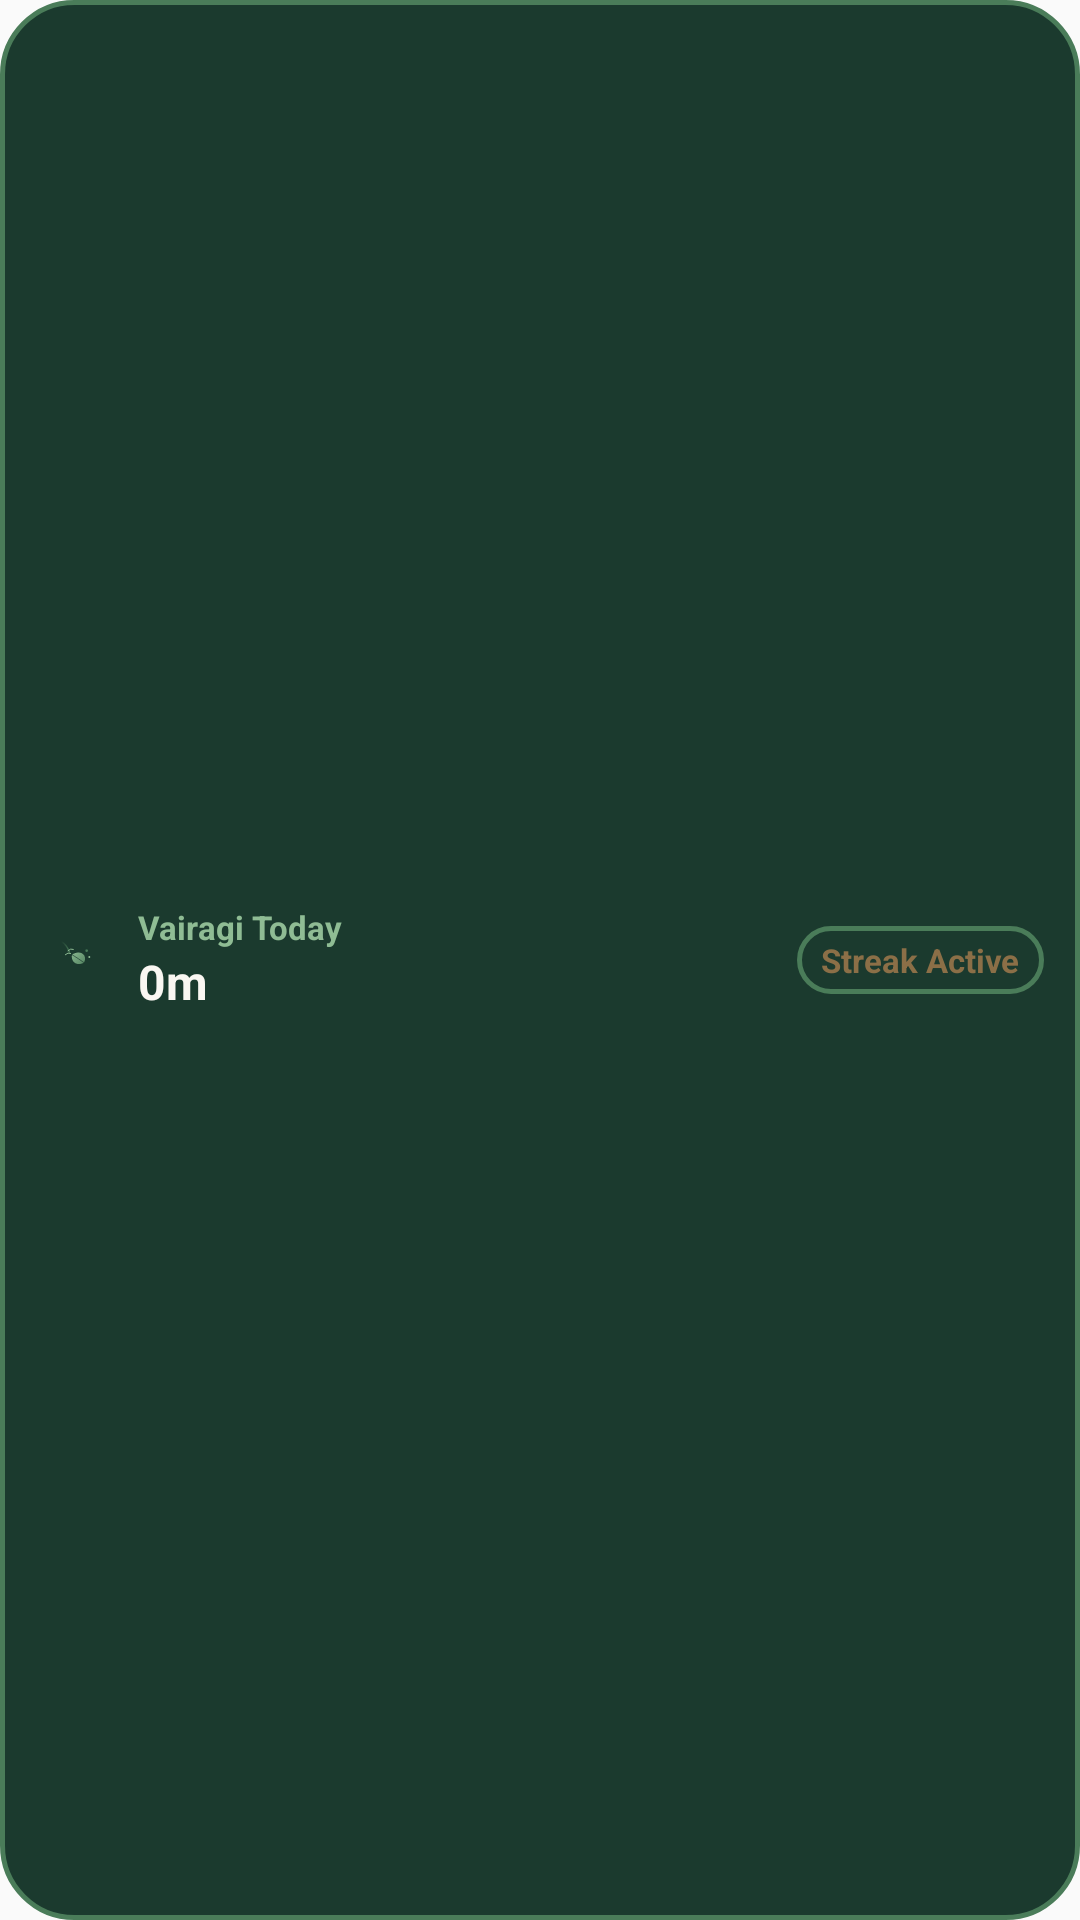

This screen was rendered from an Android layout file. Write that file and the resources it references.
<!-- AndroidManifest.xml: application theme Theme.Vairagi -->
<!-- res/layout/widget_compact.xml -->
<?xml version="1.0" encoding="utf-8"?>
<LinearLayout xmlns:android="http://schemas.android.com/apk/res/android"
    android:id="@+id/widget_compact_root"
    android:layout_width="match_parent"
    android:layout_height="match_parent"
    android:background="@drawable/widget_bg"
    android:gravity="center_vertical"
    android:orientation="horizontal"
    android:padding="12dp">

    <ImageView
        android:layout_width="24dp"
        android:layout_height="24dp"
        android:src="@drawable/ic_launcher_foreground" />

    <LinearLayout
        android:layout_width="0dp"
        android:layout_height="wrap_content"
        android:layout_marginStart="10dp"
        android:layout_weight="1"
        android:orientation="vertical">

        <TextView
            android:layout_width="wrap_content"
            android:layout_height="wrap_content"
            android:text="Vairagi Today"
            android:textColor="#8FBC94"
            android:textSize="11sp"
            android:textStyle="bold" />

        <TextView
            android:id="@+id/widget_compact_time"
            android:layout_width="wrap_content"
            android:layout_height="wrap_content"
            android:text="0m"
            android:textColor="#FAF7F2"
            android:textSize="16sp"
            android:textStyle="bold" />
    </LinearLayout>

    <TextView
        android:id="@+id/widget_compact_streak"
        android:layout_width="wrap_content"
        android:layout_height="wrap_content"
        android:background="@drawable/widget_bg"
        android:paddingHorizontal="8dp"
        android:paddingVertical="4dp"
        android:text="Streak Active"
        android:textColor="#8B6F47"
        android:textSize="11sp"
        android:textStyle="bold" />
</LinearLayout>
<!-- resources referenced by this layout -->
<resources>
  <!-- drawable ic_launcher_foreground: vector/xml drawable (drawable, 2177 chars, omitted) -->
  <!-- drawable widget_bg (drawable) -->
  <?xml version="1.0" encoding="utf-8"?>
  <shape xmlns:android="http://schemas.android.com/apk/res/android"
      android:shape="rectangle">
      <solid android:color="#1B3A2E" />
      <corners android:radius="24dp" />
      <stroke
          android:width="1.5dp"
          android:color="#4A7C59" />
  </shape>
  <style name="Theme.Vairagi" parent="android:Theme.Material.Light.NoActionBar">
          <item name="android:statusBarColor">@android:color/transparent</item>
          <item name="android:navigationBarColor">@android:color/transparent</item>
      </style>
</resources>
